Dataset: data_освещённость (GitHub, Vaibhavv526/Predicting-Illumination-from-Camera-Images). Classes: bright, dark, normal.

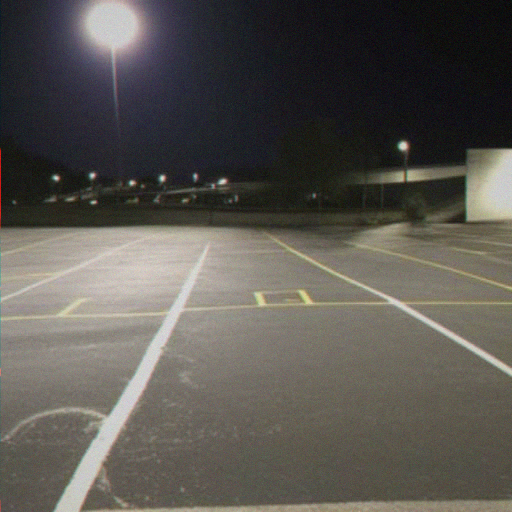
Label: dark

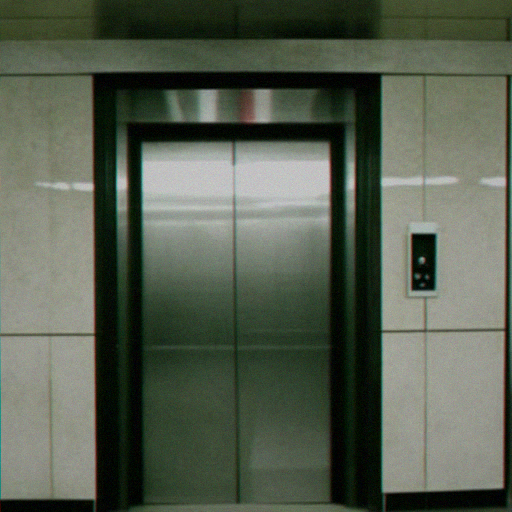
Label: bright

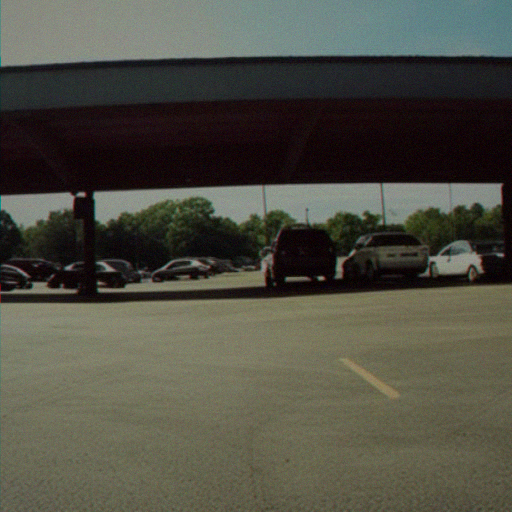
Label: bright

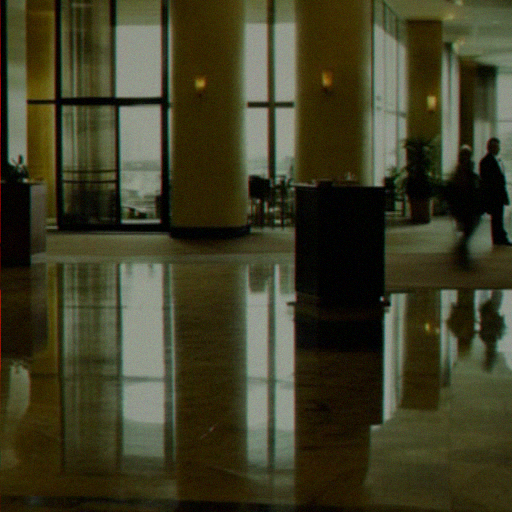
Label: normal

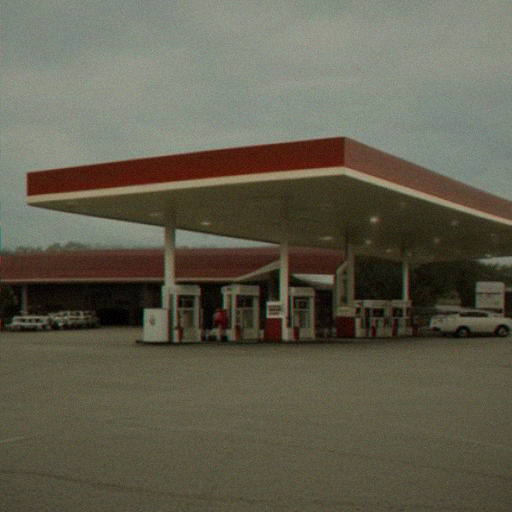
Label: normal

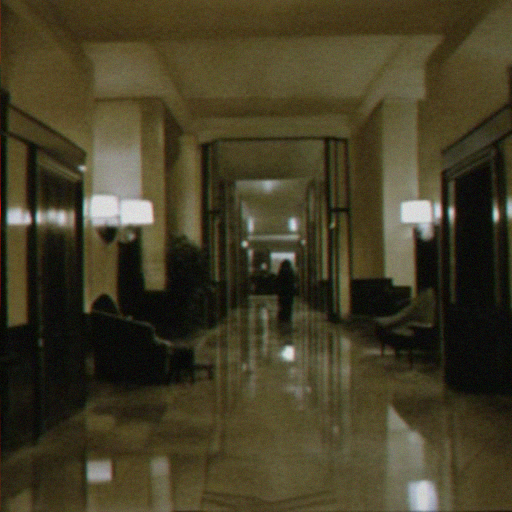
Label: dark
